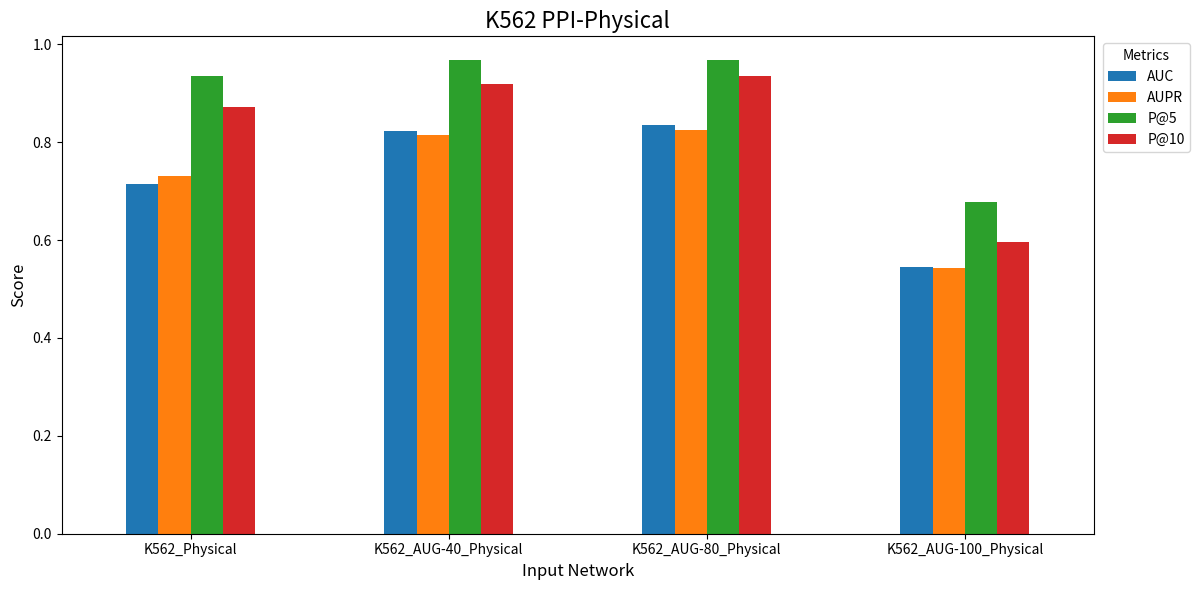

Write Python code to recreate this figure.
import pandas as pd
import matplotlib.pyplot as plt

# Dữ liệu từ bảng
k562_ppi_physical_data = {
    "Input Network": [
        "K562_Physical",
        "K562_AUG-40_Physical",
        "K562_AUG-80_Physical",
        "K562_AUG-100_Physical"
    ],
    "AUC": [0.7136, 0.8232, 0.8347, 0.5448],
    "AUPR": [0.7316, 0.8143, 0.8257, 0.5428],
    "P@5": [0.9355, 0.9677, 0.9677, 0.6774],
    "P@10": [0.8710, 0.9194, 0.9355, 0.5968]
}

# Chuyển dữ liệu thành DataFrame
df_k562_ppi_physical = pd.DataFrame(k562_ppi_physical_data)

# Vẽ biểu đồ
plt.figure(figsize=(12, 6))
ax = df_k562_ppi_physical.set_index("Input Network").plot(kind="bar", figsize=(12, 6))
plt.title("K562 PPI-Physical", fontsize=16, ha='center')
plt.ylabel("Score", fontsize=12)
plt.xlabel("Input Network", fontsize=12)
plt.xticks(rotation=0, ha="center", fontsize=10)  # Đặt góc quay bằng 0 và căn giữa chữ
plt.legend(title="Metrics", loc='upper right', bbox_to_anchor=(1.1, 1))  # Đặt thanh metrics ra ngoài biểu đồ
plt.tight_layout()  # Tránh bị cắt mất nội dung

# Hiển thị biểu đồ
plt.show()
